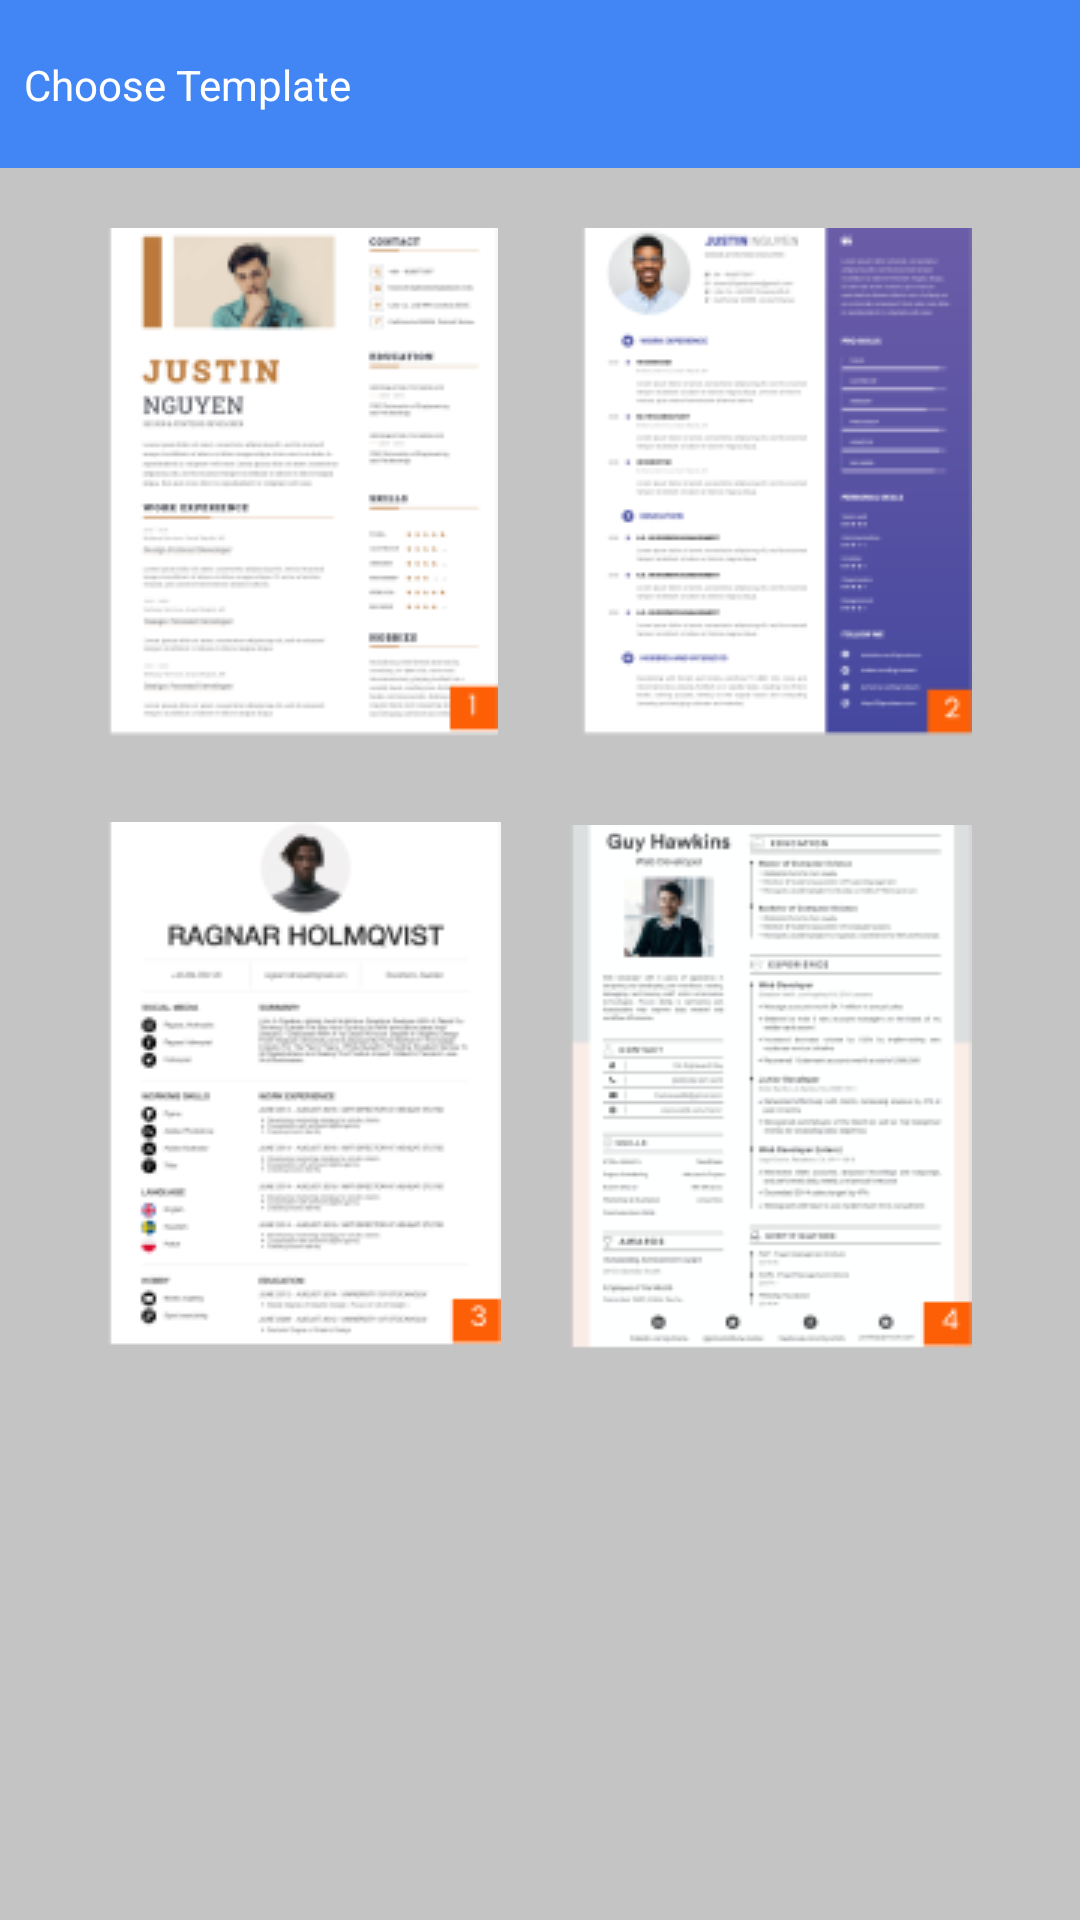

Layout XML and referenced resources for this Android screen:
<!-- AndroidManifest.xml: application theme Theme.Easycvbuilder -->
<!-- res/layout/activity_template.xml -->
<?xml version="1.0" encoding="utf-8"?>
<androidx.constraintlayout.widget.ConstraintLayout xmlns:android="http://schemas.android.com/apk/res/android"
    xmlns:app="http://schemas.android.com/apk/res-auto"
    xmlns:tools="http://schemas.android.com/tools"
    android:layout_width="match_parent"
    android:layout_height="match_parent"
    android:background="@color/gray_C4C4C4"
    tools:context=".Template">

    <androidx.appcompat.widget.Toolbar
        android:id="@+id/toolbar"
        android:layout_width="0dp"
        android:layout_height="wrap_content"
        android:background="@color/blue_4285F4"
        android:minHeight="?attr/actionBarSize"
        app:layout_constraintEnd_toEndOf="parent"
        app:layout_constraintStart_toStartOf="parent"
        app:layout_constraintTop_toTopOf="parent" />

    <TextView
        android:id="@+id/label_toolbar"
        android:layout_width="wrap_content"
        android:layout_height="wrap_content"
        android:layout_marginStart="8dp"
        android:text="@string/template_labeltoolbar"
        android:textColor="@color/white"
        app:layout_constraintBottom_toBottomOf="@+id/toolbar"
        app:layout_constraintStart_toStartOf="parent"
        app:layout_constraintTop_toTopOf="@+id/toolbar" />

    <ImageView
        android:id="@+id/temp1"
        android:layout_width="wrap_content"
        android:layout_height="wrap_content"
        android:padding="4dp"
        android:layout_marginStart="32dp"
        android:layout_marginTop="16dp"
        app:layout_constraintStart_toStartOf="parent"
        app:layout_constraintTop_toBottomOf="@+id/toolbar"
        app:srcCompat="@drawable/tem_1" />

    <ImageView
        android:id="@+id/temp2"
        android:layout_width="wrap_content"
        android:layout_height="wrap_content"
        android:padding="4dp"
        android:layout_marginTop="16dp"
        android:layout_marginEnd="32dp"
        app:layout_constraintEnd_toEndOf="parent"
        app:layout_constraintTop_toBottomOf="@+id/toolbar"
        app:srcCompat="@drawable/tem_2" />

    <ImageView
        android:id="@+id/temp3"
        android:layout_width="wrap_content"
        android:layout_height="wrap_content"
        android:padding="4dp"
        android:layout_marginStart="32dp"
        android:layout_marginTop="16dp"
        app:layout_constraintStart_toStartOf="parent"
        app:layout_constraintTop_toBottomOf="@+id/temp1"
        app:srcCompat="@drawable/tem_3" />

    <ImageView
        android:id="@+id/temp4"
        android:layout_width="wrap_content"
        android:layout_height="wrap_content"
        android:padding="4dp"
        android:layout_marginTop="16dp"
        android:layout_marginEnd="32dp"
        app:layout_constraintEnd_toEndOf="parent"
        app:layout_constraintTop_toBottomOf="@+id/temp2"
        app:srcCompat="@drawable/tem_4" />

</androidx.constraintlayout.widget.ConstraintLayout>
<!-- resources referenced by this layout -->
<resources>
  <color name="blue_4285F4">#4285F4</color>
  <color name="gray_C4C4C4">#C4C4C4</color>
  <color name="white">#FFFFFFFF</color>
  <!-- drawable tem_1: png bitmap (drawable, 13212 bytes) -->
  <!-- drawable tem_2: png bitmap (drawable, 13829 bytes) -->
  <!-- drawable tem_3: png bitmap (drawable, 12233 bytes) -->
  <!-- drawable tem_4: png bitmap (drawable, 16461 bytes) -->
  <string name="template_labeltoolbar">Choose Template</string>
  <style name="Theme.Easycvbuilder" parent="Theme.MaterialComponents.DayNight.DarkActionBar">
          
          <item name="colorPrimary">@color/blue_4285F4</item>
          <item name="colorPrimaryVariant">@color/purple_700</item>
          <item name="colorOnPrimary">@color/white</item>
          
          <item name="colorSecondary">@color/teal_200</item>
          <item name="colorSecondaryVariant">@color/teal_700</item>
          <item name="colorOnSecondary">@color/orange_FC5F06</item>
          
          <item name="android:statusBarColor">@color/blue_4285F4</item>
          
      </style>
  <color name="purple_700">#FF3700B3</color>
  <color name="teal_200">#FF03DAC5</color>
  <color name="teal_700">#FF018786</color>
  <color name="orange_FC5F06">#FC5F06</color>
</resources>
